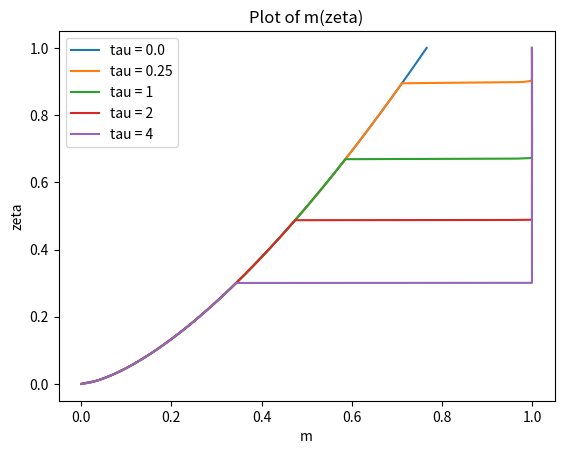
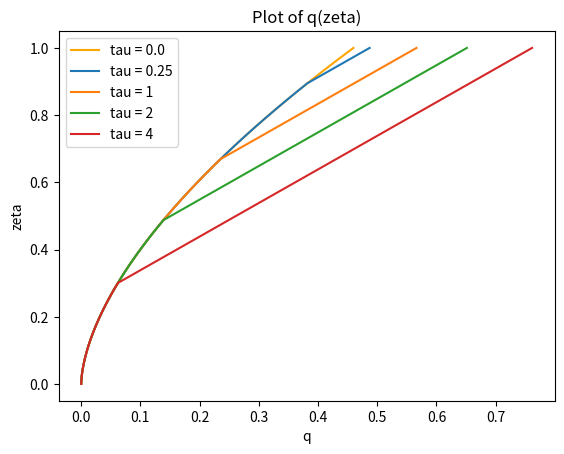
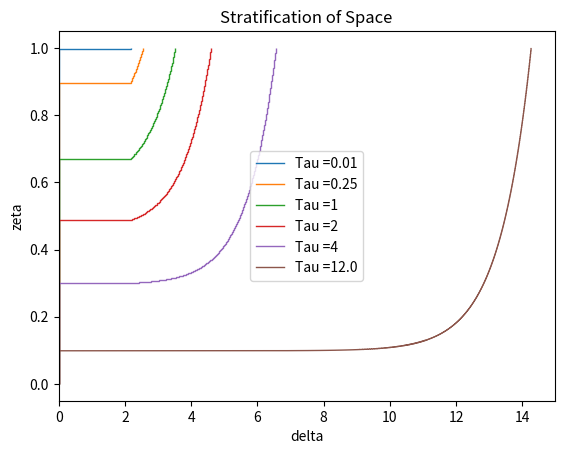

The matplotlib source for these figures, in order:
import numpy as np
import matplotlib.pyplot as plt

# Right now the difference I can see in the code is that I have used the germeles approach with simple staircase profile for f
# Other code uses halfsteps in zeta in the middle of the RK4 to find the next f

def RK4(func,f_val,qm4_init,step):
    '''
    INPUT
    func: function which returns first derivative of q and m^4 given q and m^4s
    f_val: argument required for the function defined in func
    qm4_init: initial values of q and m^4 in a vector
    step: value over which the quantities were being integrated
    OUTPUT
    qm4_next: the next value of q and m^4 returned in a vectore
    '''
    
    k1 = func(f_val,qm4_init)
    k2 = func(f_val,qm4_init + k1*(step/2))
    k3 = func(f_val,qm4_init + k2*(step/2))
    k4 = func(f_val, qm4_init + k3*step)

    qm4_next = qm4_init + step * (k1 + 2*k2 + 2*k3 + k4) / 6

    return qm4_next

def qm4_funciton(f_val,qm4_vector):
    '''
    INPUT
    f_val: value of f at this point in space required for caclculation of the derivative
    qm4_vector: vector containing the value of q and m^4
    OUTPUT
    qm4_dot: derivatives of q and m^4 
    '''
    
    # creating output vector (derivative of input vector)
    qm4_dot = np.zeros(2)
    # updating the output vecotr using the equations provided
    qm4_dot[0] = (qm4_vector[1])**(1/4)
    qm4_dot[1] = 2*f_val*qm4_vector[0]

    return qm4_dot

def free_q(zeta):
    return (3/10)*((18/5)**(1/3))*(zeta)**(5/3)

def free_m(zeta):
    return (1/2)*((18/5)**(1/3))*(zeta)**(2/3)


# This code is initially programmed as if there is no exisitng stratification
delta = [0] # delta will hold the step values of non-dimensional bouyancy 
f = [1]
q = [free_q(1)]
m = [free_m(1)]
zeta_steps = [0,1] # zeta_steps will hold the respective locations of the steps
d_tau = 0.01
tau = np.arange(0,12,d_tau)
print(tau)

plotting_tau = [0.25,1,2,4]

# PLOTTING INITIAL CONDITINOS
zeta_init = np.linspace(0,1,100)
q_init = free_q(zeta_init)
m_init = free_m(zeta_init)

fig1 = plt.figure()
ax1 = fig1.add_subplot(1, 1, 1)
ax1.plot(m_init, zeta_init, label="tau = " + str(tau[0]))
ax1.set_title("Plot of m(zeta)")
ax1.set_xlabel("m")
ax1.set_ylabel("zeta")
ax1.legend()

fig2 = plt.figure()
ax2 = fig2.add_subplot(1, 1, 1)
ax2.plot(q_init, zeta_init, label="tau = " + str(tau[0]), color="orange")
ax2.set_title("Plot of q(zeta)")
ax2.set_xlabel("q")
ax2.set_ylabel("zeta")
# END OF PLOTTING INITAL CONDITIONS


# FIRST LAYER OF PLUME IS DEPOSITED
delta.append(0 + 1/free_q(1)) # Append the bouyancy at this stage
zeta_steps[-1] = 1 - (free_q(1)) * d_tau # This is the location of the first step
zeta_steps.append(1) 
q_i = free_q(zeta_steps[1])
m4_i = free_m(zeta_steps[1])**4
f_i = 1 - q_i*(delta[1] - delta[0])
qm4_vector = np.array([q[0],m4_i])
step = zeta_steps[-1] - zeta_steps[1]
qm4_vector_next = RK4(qm4_funciton,1,qm4_vector,step)

f = [1,f_i]
q = [q_i,qm4_vector_next[0]]
m = [m4_i**(1/4),qm4_vector_next[1]**(1/4)]


fig3 = plt.figure()
ax3 = fig3.add_subplot(1,1,1)
ax3.stairs(delta,zeta_steps, orientation='horizontal',baseline=None,label='Tau =' +str(tau[1]))
ax3.set_title('Stratification of Space')
ax3.set_xlabel("delta")
ax3.set_ylabel("zeta")


# NOW FIRST LAYER IS DEPOSITED WE CAN ITERATE THROUGH UNTIL END
for i in range(1,len(tau)):
    # NEW LAYER DEPOSITED
    delta.append(delta[-1] + f[-1]/q[-1]) # add the new delta value
    for l in range(1,len(zeta_steps)):
        zeta_steps[l] = zeta_steps[l] - q[l-1]*d_tau # update the step positionos
    zeta_steps.append(1)

    # NOW PLUME CAN BE SOLVED AGAIN
    q = [free_q(zeta_steps[1])]
    m = [free_m(zeta_steps[1])]
    f = [1]

    for j in range(1,len(zeta_steps)-1):
        
        
        f.append(f[-1] - q[-1]*(delta[j] - delta[j-1]))
        qm4_vector = np.array([q[-1],m[-1]**(1/4)])
        step = zeta_steps[j+1] - zeta_steps[j]
        qm4_vector_next = RK4(qm4_funciton,f[-1],qm4_vector,step)
        q.append(qm4_vector_next[0])
        m.append((qm4_vector_next[1])**(1/4))

    for k in range(len(plotting_tau)):
        if np.isclose(plotting_tau[k],tau[i]+d_tau,1e-6):
            print('im_runnin')
            print(tau[i]+d_tau)
            zeta_coord = np.zeros(100 + len(zeta_steps)-2)
            zeta_coord[0:100] = np.linspace(0,zeta_steps[1],100)
            m_array = np.zeros(len(zeta_coord))
            q_array = np.zeros(len(zeta_coord))
            m_array[0:100] = free_m(zeta_coord[0:100])
            q_array[0:100] = free_q(zeta_coord[0:100])

            for o in range(2,len(zeta_steps)):
                zeta_coord[99 + o -1] = zeta_steps[o]
                m_array[99 + o -1] = m[o-1]
                q_array[99 + o -1] = q[o-1]
            
            # analytic bit
            
            """ front_pos = ((1 + 0.2*((18/5)**(1/3)))*(tau[i]+d_tau))**(-3/2)
            front_delta = (10/3)*((5/18)**(1/3))
            f_hat = (1 - front_pos**(5/3))/(1 - front_pos)
            delta_inf = np.zeros(len(zeta_coord))
            delta_inf[100:] = 5*((5/18)**(1/3))*(zeta_coord[100:]**(-2/3))*(1 - zeta_coord[100:]*10/39 - (zeta_coord[100:]**2)*155/8112)
            analytical_const = 5*((5/18)**(1/3))*(((front_pos**(-2/4) - 1)/(1 - front_pos)) + 3*f_hat*((1-front_pos**(1/3))/(1- front_pos) - (5/8)*(1 - front_pos**(4/3))/(1 - front_pos) - (155/56784)*(1-front_pos**(7/3))/(1-front_pos)))
            delta_analytic = np.zeros(len(zeta_coord))
            delta_analytic[100:] = (f_hat**(2/3))*delta_inf[100:] - analytical_const """


            #print(m)

            ax1.plot(m_array, zeta_coord, label="tau = " + str(plotting_tau[k]) )
            ax2.plot(q_array, zeta_coord, label="tau = " + str(plotting_tau[k]))
            ax3.stairs(delta,zeta_steps, orientation='horizontal',baseline=None,label='Tau =' +str(plotting_tau[k]))
           # ax3.plot(delta_analytic,zeta_coord)

            

ax3.stairs(delta,zeta_steps, orientation='horizontal',baseline=None,label='Tau =' +str(tau[-1]+d_tau))

ax1.legend()
ax2.legend()
ax3.legend()
plt.show()